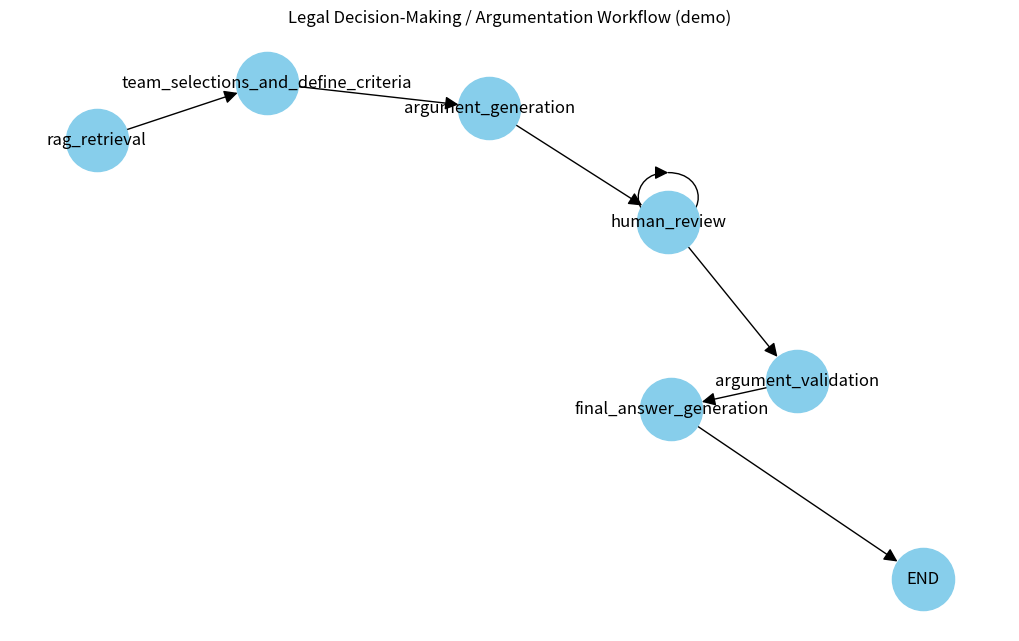

Write the Python code that produced this figure.
# file: demo_draw_graph.py

import networkx as nx
import matplotlib.pyplot as plt

# Khởi tạo directed graph
G = nx.DiGraph()

# Các node (tên tương ứng với workflow của bạn)
nodes = [
    "rag_retrieval",
    "team_selections_and_define_criteria",
    "argument_generation",
    "human_review",
    "argument_validation",
    "final_answer_generation",
    "END",
]

# Thêm nodes
G.add_nodes_from(nodes)

# Thêm các cạnh (edges)
edges = [
    ("rag_retrieval", "team_selections_and_define_criteria"),
    ("team_selections_and_define_criteria", "argument_generation"),
    ("argument_generation", "human_review"),
    # conditional edges from human_review
    ("human_review", "human_review"),            # nếu review chưa ok, quay lại human_review — bạn có thể loại bỏ nếu không muốn loop
    ("human_review", "argument_validation"),     # nếu review ok -> validate
    ("argument_validation", "final_answer_generation"),  # nếu validate ok -> final answer
    ("final_answer_generation", "END"),
]

G.add_edges_from(edges)

# Vẽ graph
plt.figure(figsize=(10, 6))
pos = nx.spring_layout(G, seed=42)  # bố cục tự động
nx.draw(G, pos, with_labels=True, node_size=2000, node_color="skyblue", arrowsize=20, arrowstyle='-|>')
plt.title("Legal Decision-Making / Argumentation Workflow (demo)")
plt.axis("off")
plt.savefig("workflow_graph.png", bbox_inches="tight", dpi=200)
plt.close()
